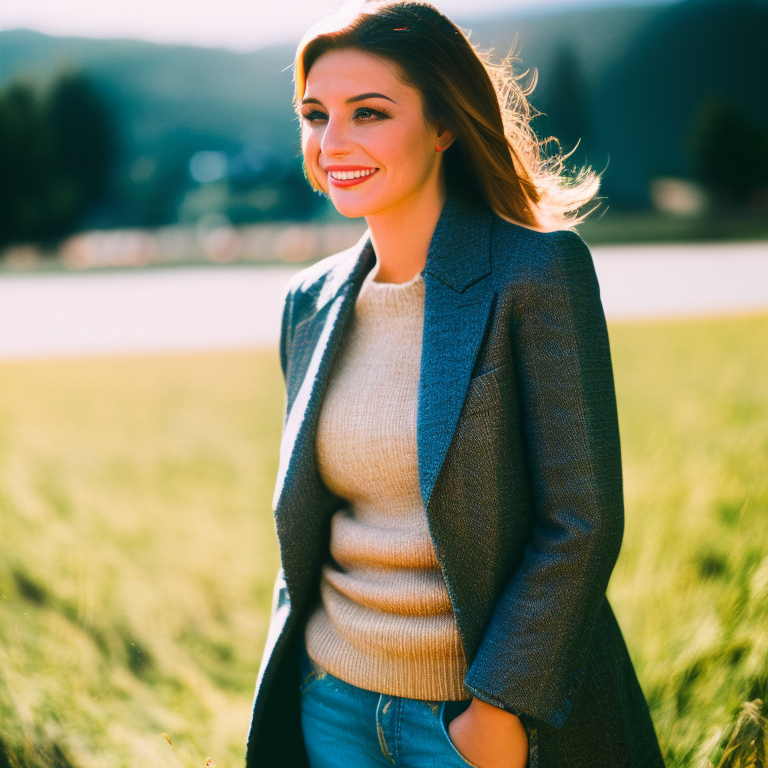
Generation parameters embedded in this image by AUTOMATIC1111 Stable Diffusion web UI or a fork of it (Forge, ...) (PNG 'parameters' text chunk):
a photo of a woman, 35mm film, sharp focus, colorful
Negative prompt: blurry, blurred, cartoon, fake, painting, 3d, borders, frame, low poly, ugly, fat, morbid, deformed, disfigured, mutilated, mutation, gross proportions, bad anatomy, cloned face, poorly drawn face, extra limbs, missing limbs, malformed limbs, extra fingers, fused fingers, too many fingers, extra arms, missing arms, extra legs, missing legs, extra fingers, mutated hands, poorly drawn hands, mutated feet, extra feet, out of frame, long neck
Steps: 35, Sampler: Euler a, CFG scale: 7.5, Seed: 2928059302, Size: 768x768, Model hash: 4bdfc29c, Model: SD2_v2-1_768-ema-pruned